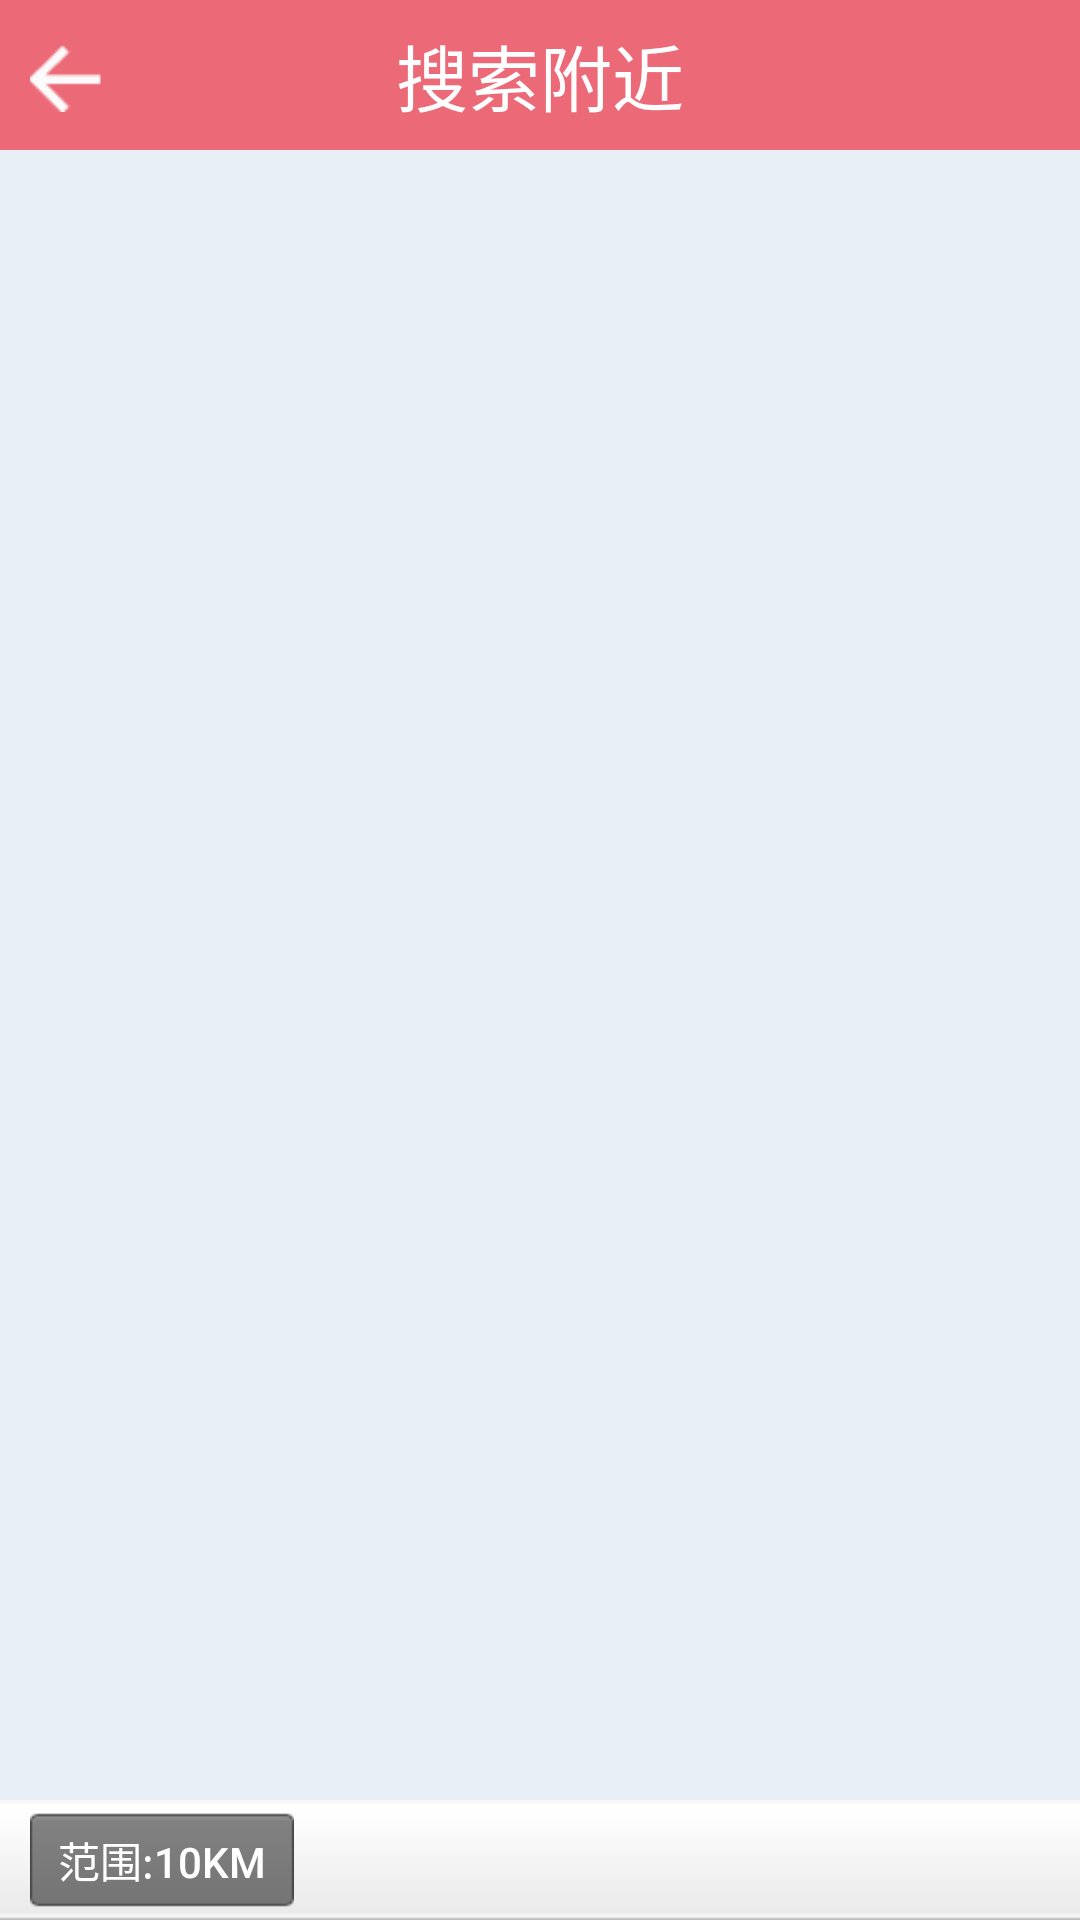

Here is an Android app screen rendered from its layout file. Give the layout XML and the strings, colors and styles it references.
<!-- AndroidManifest.xml: fallback theme Theme.MaterialComponents.DayNight.NoActionBar -->
<!-- res/layout/activity_near.xml -->
<?xml version="1.0" encoding="utf-8"?>
<LinearLayout xmlns:android="http://schemas.android.com/apk/res/android"
    android:layout_width="match_parent"
    android:layout_height="match_parent"
    android:background="@color/yellow"
    android:orientation="vertical" >

    <RelativeLayout
        android:id="@+id/layout_title"
        android:layout_width="match_parent"
        android:layout_height="50dp"
        android:background="@drawable/bg_header"
        android:orientation="horizontal" >
 <ImageView
            android:id="@+id/img_home"
            android:layout_width="25dp"
            android:layout_height="25dp"
            android:layout_centerVertical="true"
            android:layout_marginLeft="10dp"
            android:layout_marginTop="10dp"
            android:onClick="back"
            android:scaleType="fitCenter"
            android:src="@drawable/btn_home" />
      
        <TextView
            android:id="@+id/txv_title"
            android:layout_width="wrap_content"
            android:layout_height="wrap_content"
            android:layout_centerInParent="true"
            android:gravity="center"
            android:text="搜索附近"
            android:textColor="@android:color/white"
            android:textSize="@dimen/textsize_huge" />
    </RelativeLayout>

    <FrameLayout
        android:layout_width="match_parent"
        android:layout_height="match_parent" >

        <ListView
            android:id="@+id/list"
            android:layout_width="match_parent"
            android:layout_height="match_parent"
            android:layout_marginBottom="44dp"
            android:layout_marginTop="5dp"
            android:cacheColorHint="@android:color/transparent"
            android:clickable="false"
            android:divider="@null"
            android:fadingEdge="none"
            android:listSelector="@android:color/transparent"
            android:longClickable="false"
            android:scrollbars="none" >
        </ListView>

        <FrameLayout
            android:layout_width="match_parent"
            android:layout_height="40dp"
            android:layout_gravity="bottom"
            android:background="@drawable/navigationbar_background" >

            <Button
                android:id="@+id/btn_distance"
                android:layout_width="wrap_content"
                android:layout_height="32dp"
                android:layout_gravity="center_vertical"
                android:layout_marginLeft="10dp"
                android:background="@drawable/btn_distance"
                android:gravity="center"
                android:paddingLeft="3dp"
                android:paddingRight="3dp"
                android:text="范围:10km"
                android:textColor="@android:color/white" />
        </FrameLayout>
    </FrameLayout>

</LinearLayout>
<!-- resources referenced by this layout -->
<resources>
  <color name="yellow">#e8eff7</color>
  <dimen name="textsize_huge">24sp</dimen>
  <!-- drawable bg_header (drawable) -->
  <?xml version="1.0" encoding="utf-8"?>
  <shape xmlns:android="http://schemas.android.com/apk/res/android" >
  
      <solid android:color="#dded5565" />
  
  </shape>
  <!-- drawable btn_distance (drawable) -->
  <?xml version="1.0" encoding="utf-8"?>
  <selector xmlns:android="http://schemas.android.com/apk/res/android">
  
      <item android:drawable="@drawable/popover_button_highlighted" android:state_focused="false" android:state_pressed="true"/>
      <item android:drawable="@drawable/popover_button" android:state_window_focused="false"/>
  
  </selector>
  <!-- drawable btn_home: png bitmap (drawable-hdpi, 1139 bytes) -->
</resources>
